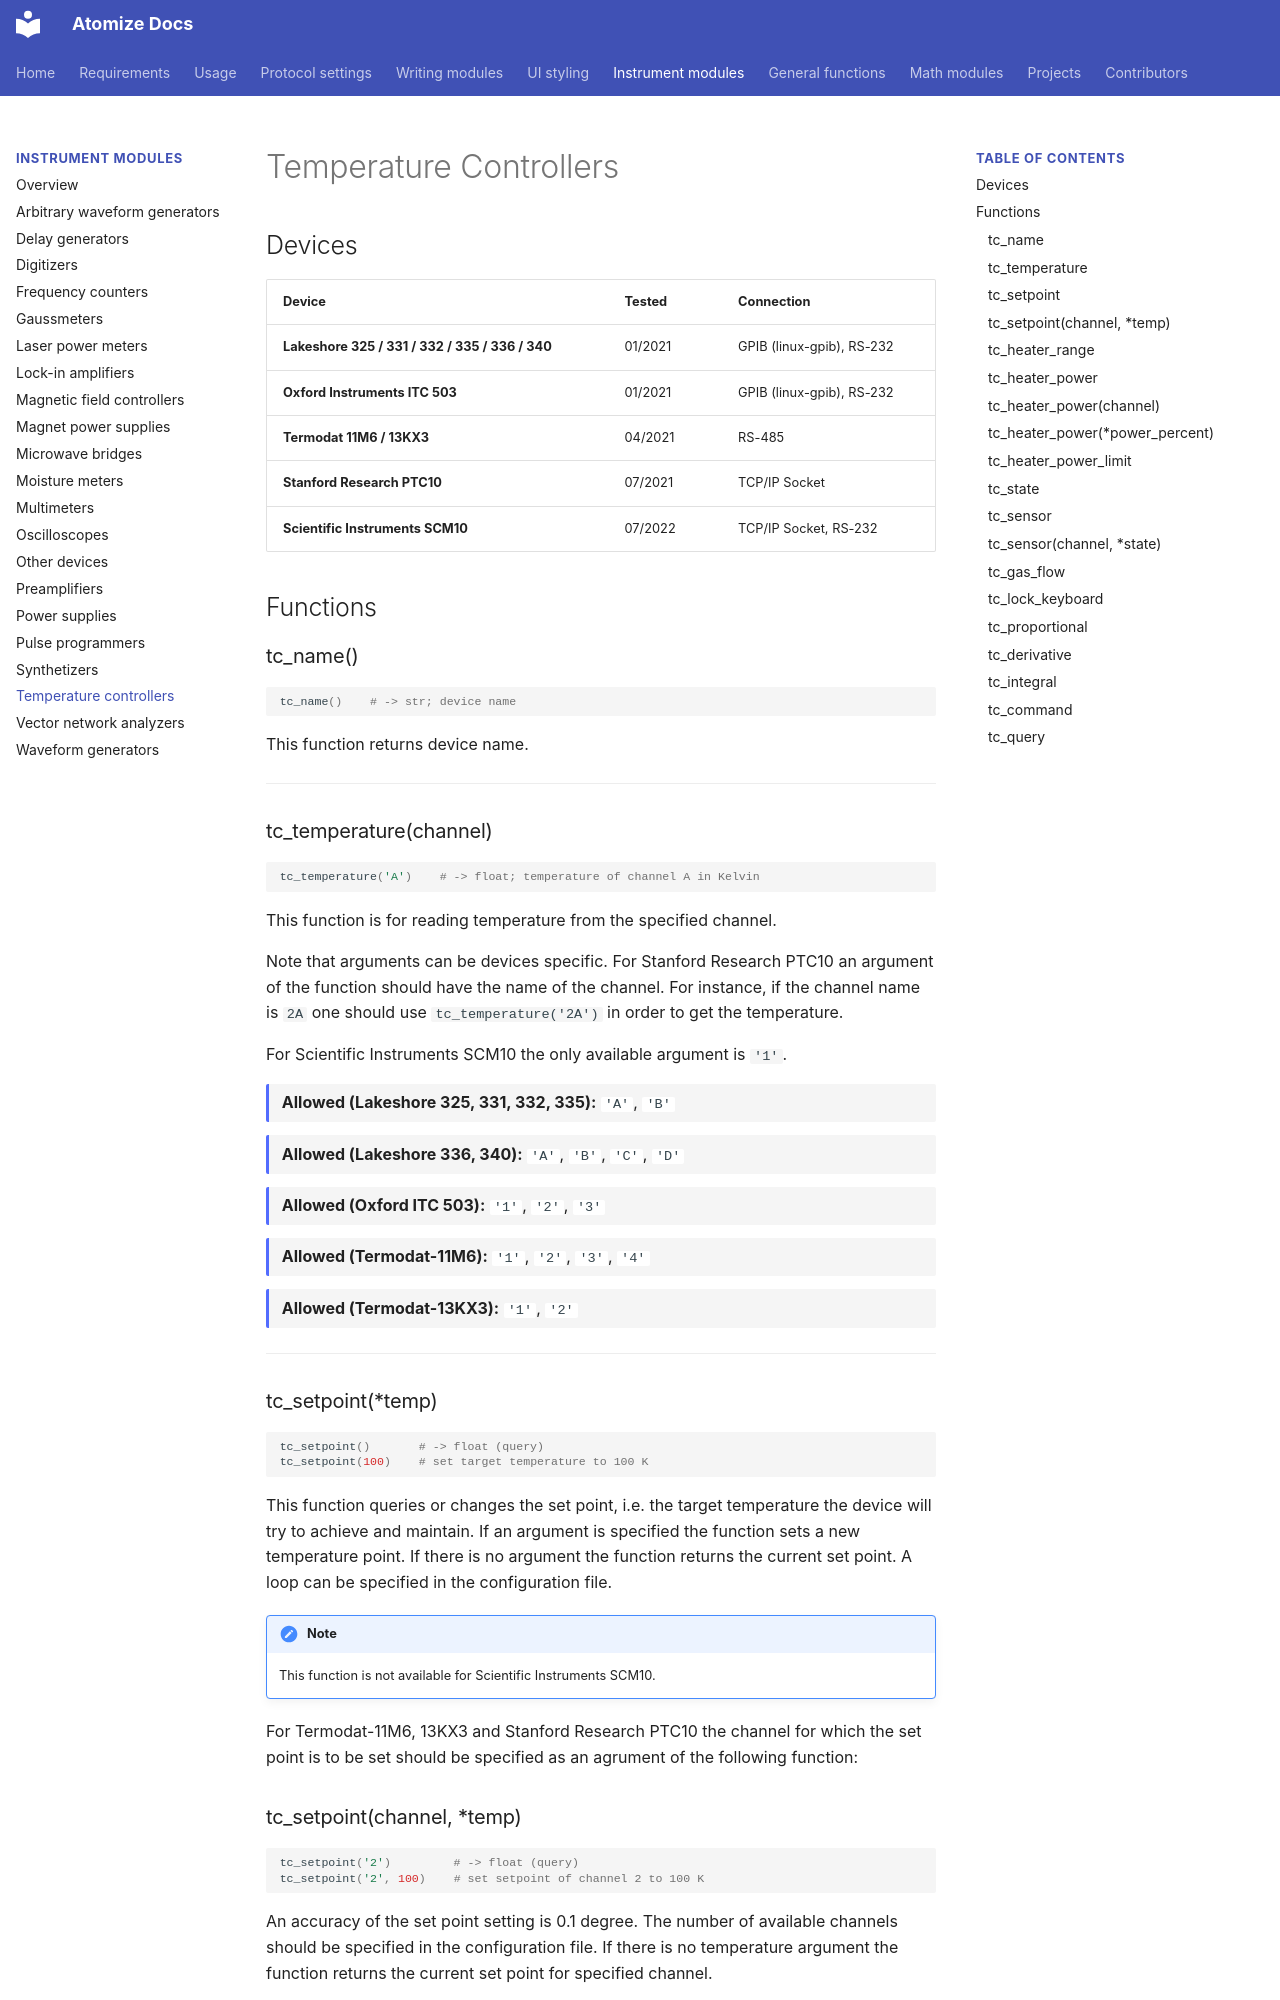

repository: Anatoly1010/atomize_docs · page: functions/temp_controller/index.html · generator: mkdocs

# Temperature Controllers

## Devices

| Device                                      | Tested  | Connection                              |
| ------------------------------------------- | ------- | --------------------------------------- |
| **Lakeshore 325 / 331 / 332 / 335 / 336 / 340** | 01/2021 | GPIB (linux-gpib), RS-232               |
| **Oxford Instruments ITC 503**              | 01/2021 | GPIB (linux-gpib), RS-232                            |
| **Termodat 11M6 / 13KX3**                   | 04/2021 | RS-485                                  |
| **Stanford Research PTC10**                 | 07/2021 | TCP/IP Socket                           |
| **Scientific Instruments SCM10**            | 07/2022 | TCP/IP Socket, RS-232                   |

## Functions

### tc_name() { #tc_name data-toc-label="tc_name" }

```python
tc_name()    # -> str; device name
```

This function returns device name.

---

### tc_temperature(channel) { #tc_temperature data-toc-label="tc_temperature" }

```python
tc_temperature('A')    # -> float; temperature of channel A in Kelvin
```

This function is for reading temperature from the specified channel.

Note that arguments can be devices specific. For Stanford Research PTC10 an argument of the function should have the name of the channel. For instance, if the channel name is `2A` one should use `tc_temperature('2A')` in order to get the temperature.

For Scientific Instruments SCM10 the only available argument is `'1'`.

**Allowed (Lakeshore 325, 331, 332, 335):** `'A'`, `'B'`
{: .enum }

**Allowed (Lakeshore 336, 340):** `'A'`, `'B'`, `'C'`, `'D'`
{: .enum }

**Allowed (Oxford ITC 503):** `'1'`, `'2'`, `'3'`
{: .enum }

**Allowed (Termodat-11M6):** `'1'`, `'2'`, `'3'`, `'4'`
{: .enum }

**Allowed (Termodat-13KX3):** `'1'`, `'2'`
{: .enum }

---

### tc_setpoint(*temp) { #tc_setpoint data-toc-label="tc_setpoint" }

```python
tc_setpoint()       # -> float (query)
tc_setpoint(100)    # set target temperature to 100 K
```

This function queries or changes the set point, i.e. the target temperature the device will try to achieve and maintain. If an argument is specified the function sets a new temperature point. If there is no argument the function returns the current set point. A loop can be specified in the configuration file.

!!! note
    This function is not available for Scientific Instruments SCM10.

For Termodat-11M6, 13KX3 and Stanford Research PTC10 the channel for which the set point is to be set should be specified as an agrument of the following function:

### tc_setpoint(channel, *temp) { #tc_setpoint-channel }

```python
tc_setpoint('2')         # -> float (query)
tc_setpoint('2', 100)    # set setpoint of channel 2 to 100 K
```

An accuracy of the set point setting is 0.1 degree. The number of available channels should be specified in the configuration file. If there is no temperature argument the function returns the current set point for specified channel.

For Stanford Research PTC10 a channel argument should have the name of the output channel. For instance, if the channel name is `'Heater'` one should use `tc_setpoint('Heater', 80)` in order to set the desired temperature.

**Allowed channels (Termodat-11M6):** `'1'`, `'2'`, `'3'`, `'4'`
{: .enum }

**Allowed channels (Termodat-13KX3):** `'1'`, `'2'`
{: .enum }

---
